5-way image classification set "dataset" from GitHub (yancarm/Plant-Recognition); label vocabulary: barbados cherry, betel, caricature plant, sweet potato, vieux garcon.

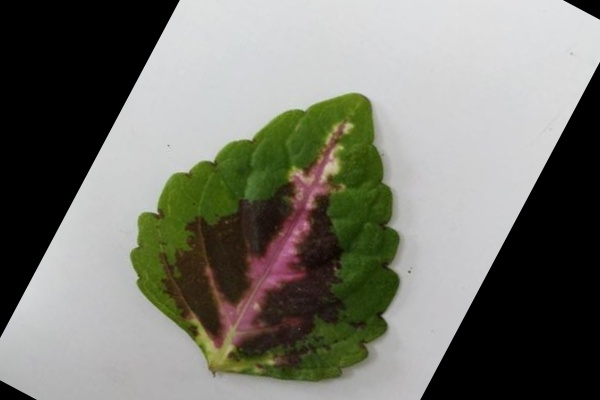
Label: vieux garcon

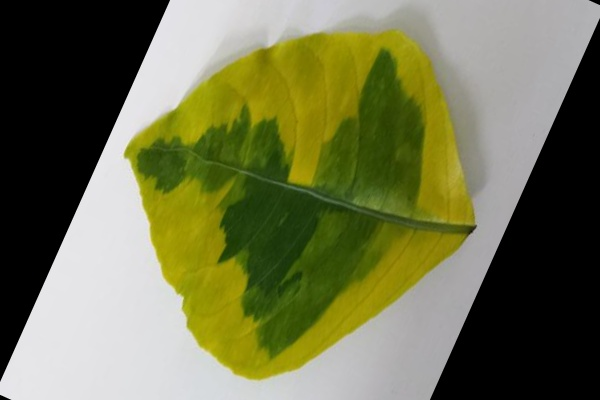
Label: caricature plant

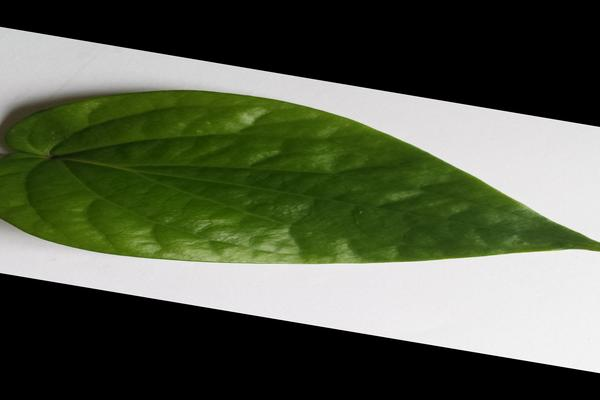
Label: betel

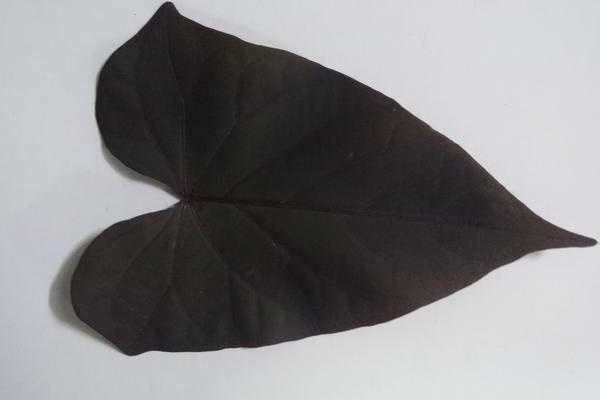
Label: sweet potato

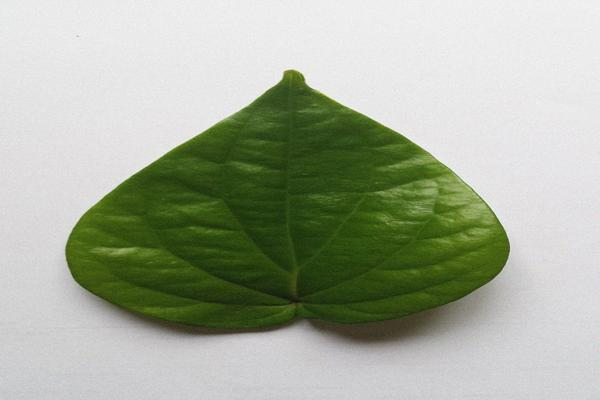
Label: betel

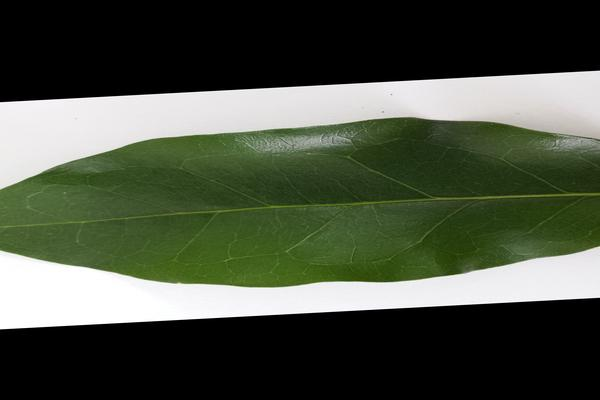
Label: barbados cherry
